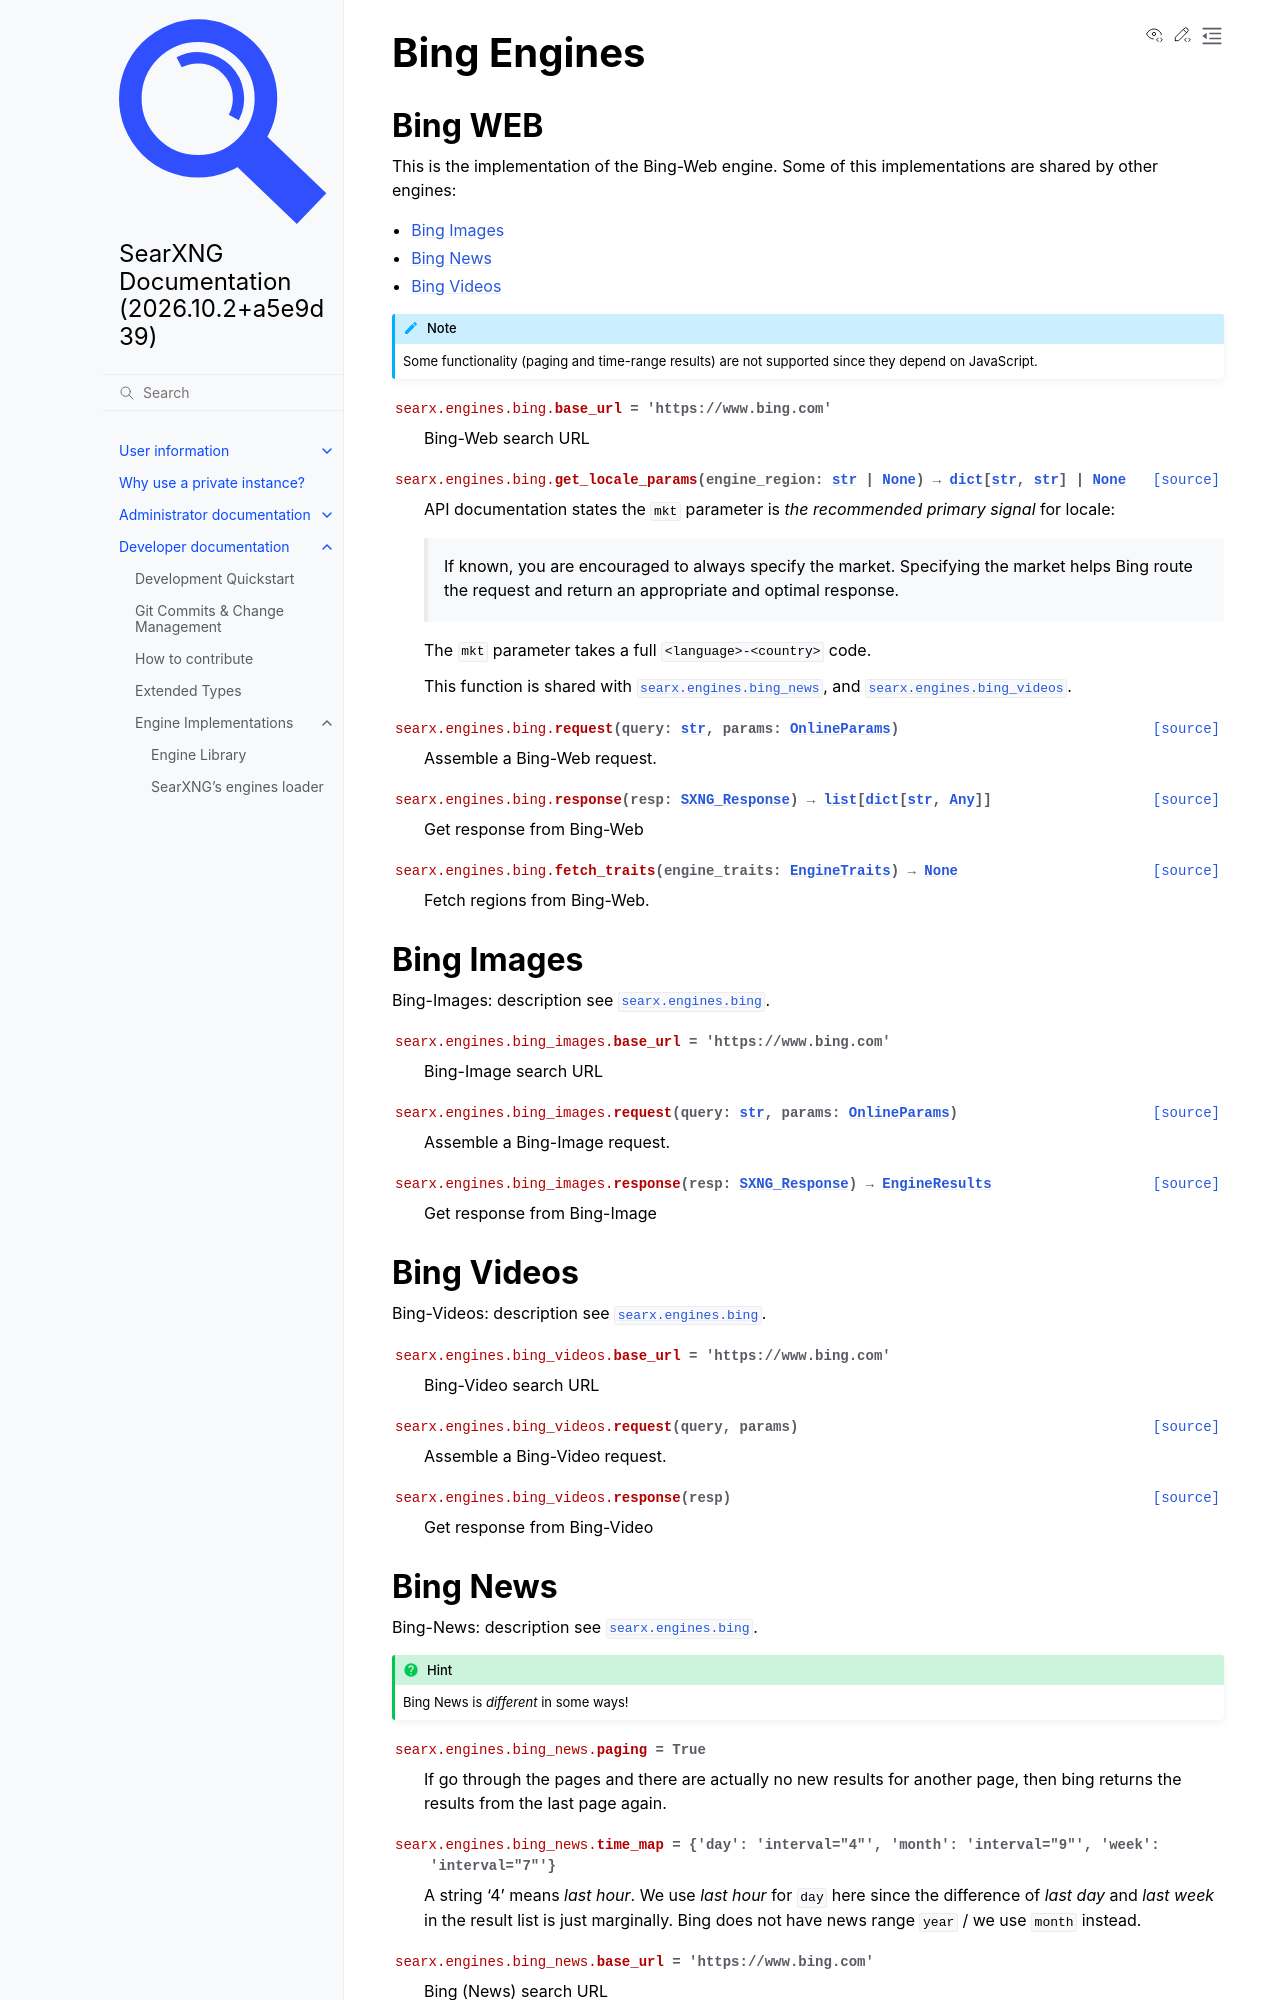

repository: Quad4-Software/void-search · page: dev/engines/online/bing.html · generator: sphinx

.. _bing engines:

============
Bing Engines
============

.. _bing web engine:

Bing WEB
========

.. automodule:: searx.engines.bing
  :members:

.. _bing images engine:

Bing Images
===========

.. automodule:: searx.engines.bing_images
  :members:

.. _bing videos engine:

Bing Videos
===========

.. automodule:: searx.engines.bing_videos
  :members:

.. _bing news engine:
